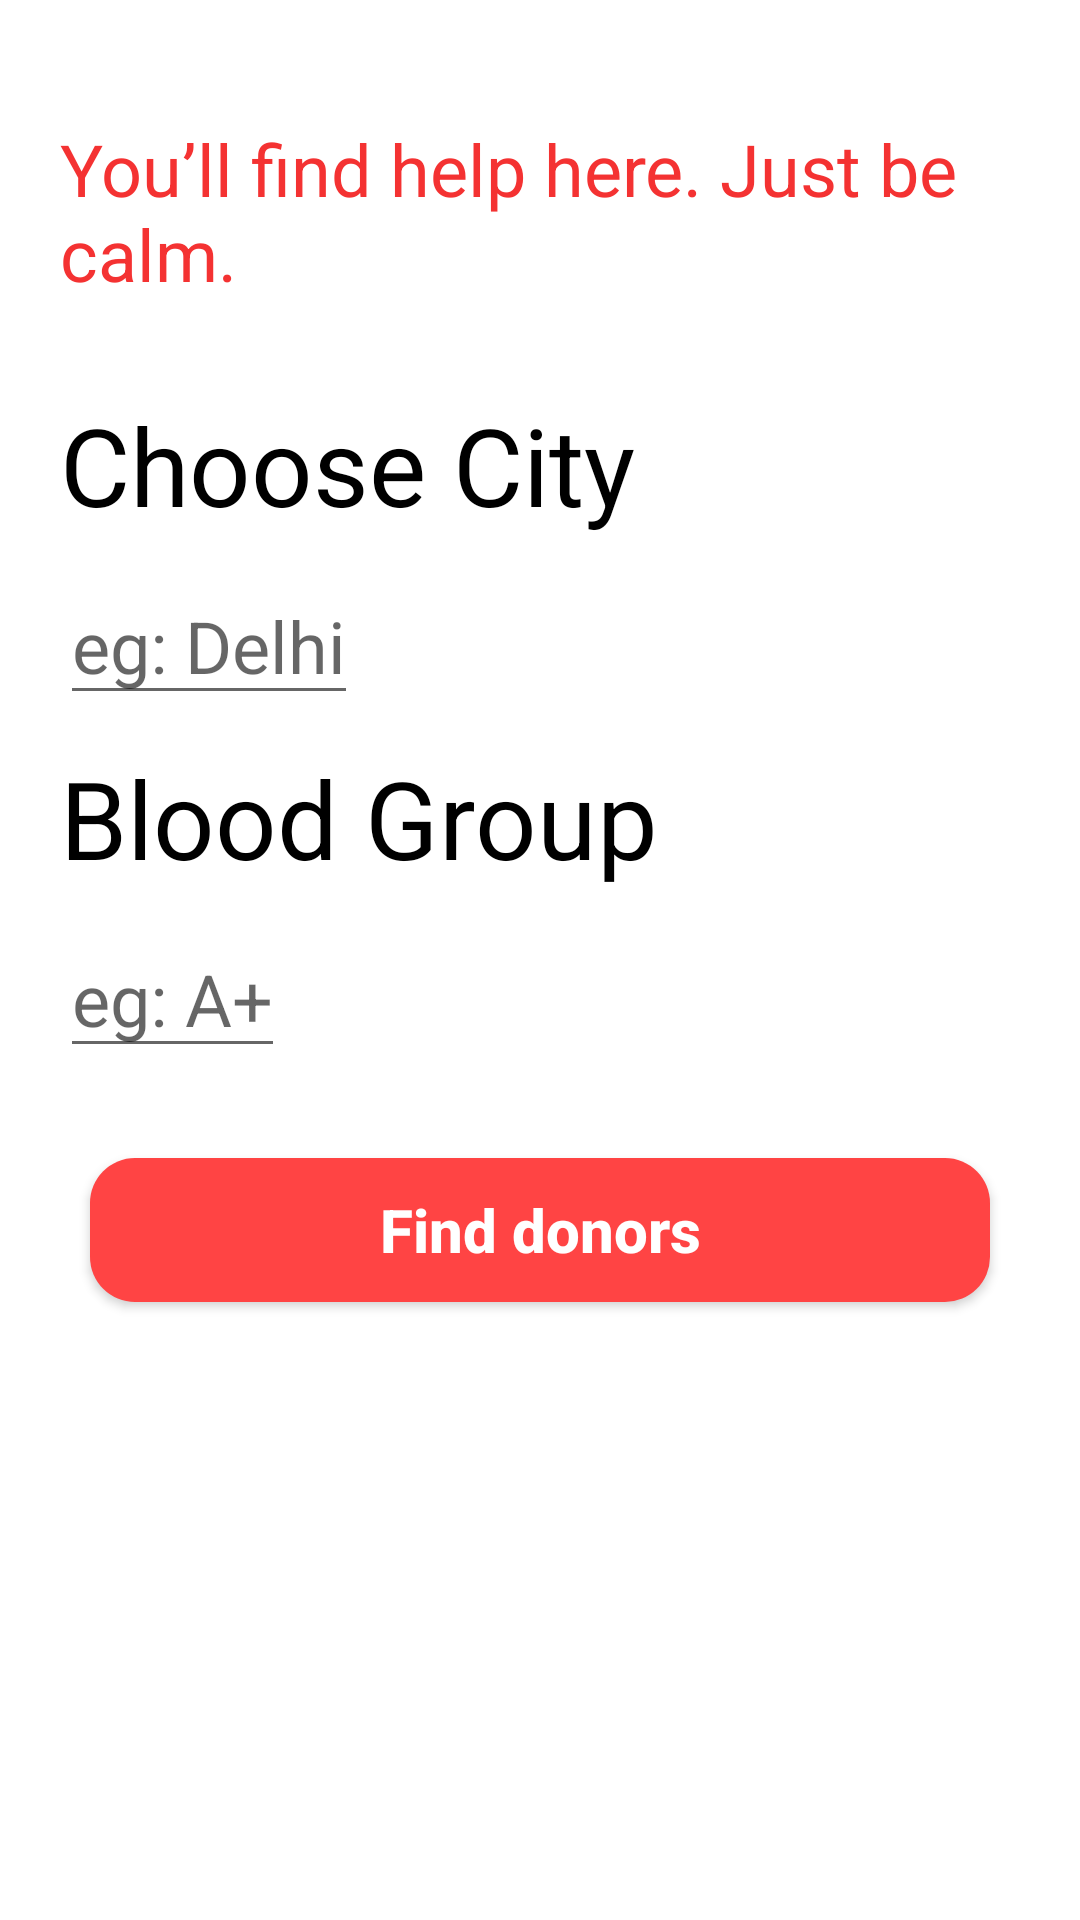

Android layout source for this screen:
<!-- AndroidManifest.xml: application theme Theme.FrontPeople -->
<!-- res/layout/activity_search.xml -->
<?xml version="1.0" encoding="utf-8"?>
<ScrollView xmlns:android="http://schemas.android.com/apk/res/android"
    xmlns:tools="http://schemas.android.com/tools"
    android:layout_width="match_parent"
    android:layout_height="match_parent"
    android:background="@android:color/white"
    tools:context=".Activities.SearchActivity">

        <LinearLayout
            android:layout_width="match_parent"
            android:layout_height="wrap_content"
            android:orientation="vertical">

                <TextView
                    android:layout_width="wrap_content"
                    android:layout_height="wrap_content"
                    android:layout_marginTop="20dp"
                    android:padding="20dp"
                    android:text="You’ll find help here. Just be calm."
                    android:textColor="@color/colorPrimary"
                    android:textSize="24sp" />

                <TextView
                    android:layout_width="wrap_content"
                    android:layout_height="wrap_content"
                    android:layout_marginTop="10dp"
                    android:paddingStart="20dp"
                    android:paddingEnd="20dp"
                    android:text="Choose City"
                    android:textColor="@android:color/black"
                    android:textSize="36sp" />

                <EditText
                    android:id="@+id/et_city"
                    android:layout_width="wrap_content"
                    android:layout_height="wrap_content"
                    android:layout_marginTop="10dp"
                    android:layout_marginStart="20dp"
                    android:hint="eg: Delhi"
                    android:textColor="@android:color/black"
                    android:textSize="24sp" />

                <TextView
                    android:layout_width="wrap_content"
                    android:layout_height="wrap_content"
                    android:layout_marginTop="10dp"
                    android:paddingStart="20dp"
                    android:paddingEnd="20dp"
                    android:text="Blood Group"
                    android:textColor="@android:color/black"
                    android:textSize="36sp" />

                <EditText
                    android:id="@+id/et_blood_group"
                    android:layout_width="wrap_content"
                    android:layout_height="wrap_content"
                    android:layout_marginTop="10dp"
                    android:layout_marginStart="20dp"
                    android:hint="eg: A+"
                    android:textColor="@android:color/black"
                    android:textSize="24sp" />

                <Button
                    android:id="@+id/submit_button"
                    android:textStyle="bold"
                    android:layout_width="match_parent"
                    android:layout_height="wrap_content"
                    android:layout_margin="30dp"
                    android:background="@drawable/button_bg"
                    android:text="Find donors"
                    android:textAllCaps="false"
                    android:textColor="@android:color/white"
                    android:textSize="20sp" />

        </LinearLayout>


</ScrollView>
<!-- resources referenced by this layout -->
<resources>
  <color name="colorPrimary">#F43232</color>
  <!-- drawable button_bg (drawable) -->
  <?xml version="1.0" encoding="utf-8"?>
  <shape xmlns:android="http://schemas.android.com/apk/res/android"
      android:shape="rectangle">
  
      <corners
          android:radius="15dp"/>
  
      <solid
          android:color="@android:color/holo_red_light"/>
  
  
  
  </shape>
  <style name="Theme.FrontPeople" parent="Theme.MaterialComponents.DayNight.NoActionBar">
          
          <item name="colorPrimary">@color/purple_500</item>
          <item name="colorPrimaryVariant">@color/purple_700</item>
          <item name="colorOnPrimary">@color/white</item>
          
          <item name="colorSecondary">@color/teal_200</item>
          <item name="colorSecondaryVariant">@color/teal_700</item>
          <item name="colorOnSecondary">@color/black</item>
          
          <item name="android:statusBarColor" tools:targetApi="l">?attr/colorPrimaryVariant</item>
          
      </style>
  <color name="purple_500">#FF6200EE</color>
  <color name="purple_700">#FF3700B3</color>
  <color name="white">#FFFFFFFF</color>
  <color name="teal_200">#FF03DAC5</color>
  <color name="teal_700">#FF018786</color>
  <color name="black">#FF000000</color>
</resources>
